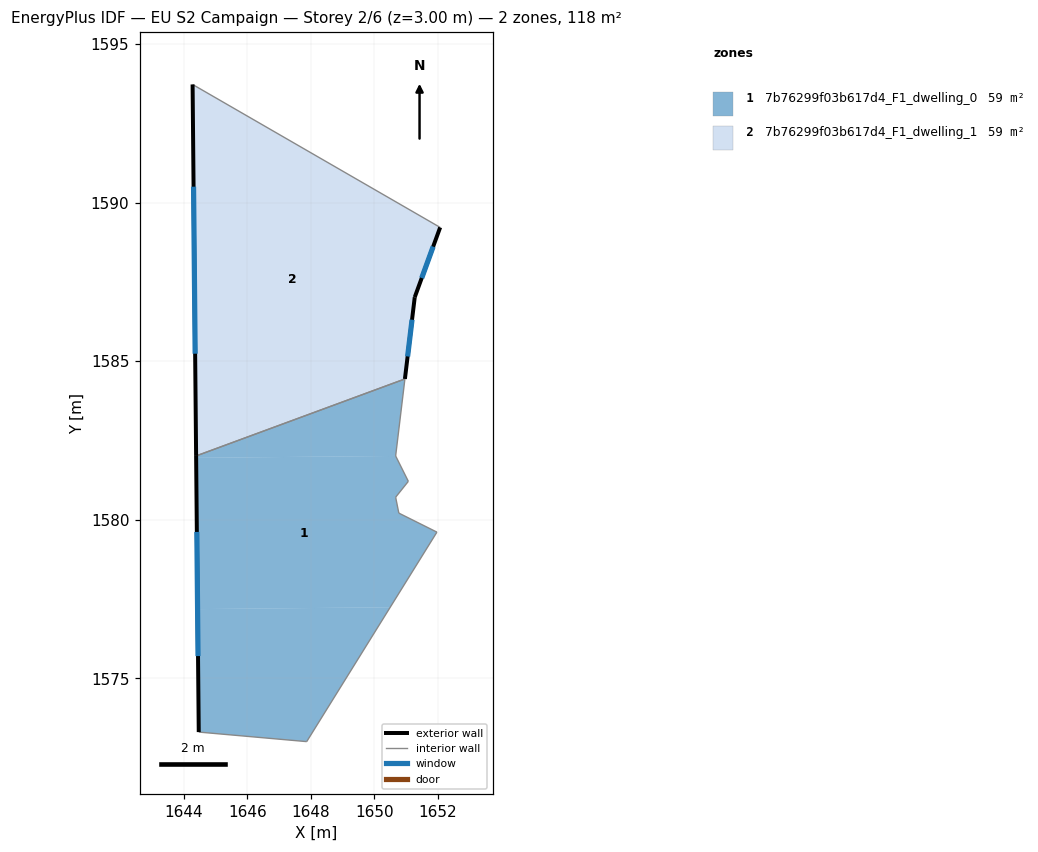
=== STOREY PLAN SPEC (per zone: floor XY polygon, exterior-wall plan segments, windows/doors) ===
zone 1: 7b76299f03b617d4_F1_dwelling_0  (59.1 m²)
  floor: (1650.51, 1577.24) (1647.87, 1573.01) (1644.47, 1573.31) (1644.43, 1577.19)
  floor: (1651.08, 1581.21) (1650.68, 1580.71) (1650.78, 1580.21) (1651.98, 1579.61) (1650.51, 1577.24) (1644.43, 1577.19) (1644.39, 1581.95) (1650.68, 1582.01)
  floor: (1650.97, 1584.44) (1650.68, 1582.01) (1644.39, 1581.95) (1644.39, 1582.01)
  exterior wall: (1644.39, 1582.01) – (1644.47, 1573.31)  [8.7 m]
    window: (1644.41, 1579.62) – (1644.45, 1575.70)  [5.3 m²]
  interior walls: 8
zone 2: 7b76299f03b617d4_F1_dwelling_1  (59.1 m²)
  floor: (1652.08, 1589.22) (1651.28, 1587.02) (1650.97, 1584.44) (1644.39, 1582.01) (1644.28, 1593.72)
  exterior wall: (1651.28, 1587.02) – (1652.08, 1589.22)  [2.3 m]
    window: (1651.50, 1587.62) – (1651.86, 1588.61)  [1.4 m²]
  exterior wall: (1650.97, 1584.44) – (1651.28, 1587.02)  [2.6 m]
    window: (1651.06, 1585.15) – (1651.19, 1586.31)  [1.6 m²]
  exterior wall: (1644.28, 1593.72) – (1644.39, 1582.01)  [11.7 m]
    window: (1644.31, 1590.50) – (1644.36, 1585.24)  [7.1 m²]
  interior walls: 2

=== DERIVED (storey summary) ===
Building: EU S2 Campaign
Storey: 2 of 6  (floor level z = 3.00 m)
Storey gross floor area: 118.2 m²
Zones on this storey: 2
  - 7b76299f03b617d4_F1_dwelling_0: floor 59.1 m²; exterior wall 8.7 m (26.1 m²); 1 window(s) 5.3 m²; WWR 20.2%
  - 7b76299f03b617d4_F1_dwelling_1: floor 59.1 m²; exterior wall 16.6 m (49.9 m²); 3 window(s) 10.1 m²; WWR 20.2%
Zone adjacency (shared interzone walls):
  - 7b76299f03b617d4_F1_dwelling_0 ↔ 7b76299f03b617d4_F1_dwelling_1